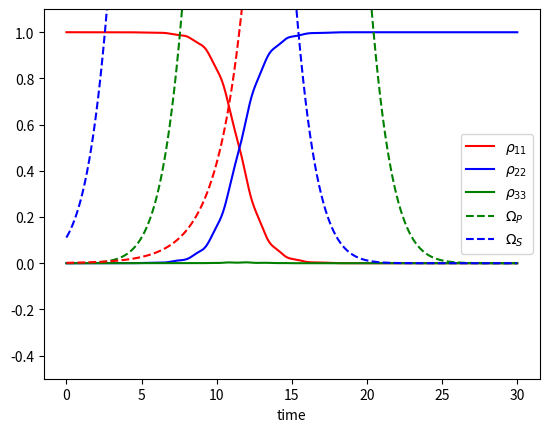

Write the Python code that produced this figure.
import numpy as np
from scipy.integrate import  solve_ivp
#from matplotlib import cm
import matplotlib.pyplot as plt

#from mpl_toolkits.mplot3d import Axes3D

import time  #code optimize
start = time.perf_counter()


def model(t, z):  #define ODE
    rho_11 = z[0]
    rho_22 = z[1]
    rho_33 = z[2]
    rho_12 = z[3]
    rho_13 = z[4]
    rho_23 = z[5]
    #if (5.0<t and t<6.0):
    #     omega = 0.5*np.pi
    # else:
    #      omega = 1e-100

    omega_p =  10*np.exp(-0.5 * np.square((t - 14) / 3.0))
    omega_s = 10*np.exp(-0.5 * np.square((t - 9.0) / 3.0))
    drho_11dt = 1j / 2.0 *(omega_p * np.conj(rho_13) -omega_p * rho_13) + gamma_31 * rho_33
    drho_22dt = 1j / 2.0 *(omega_s * np.conj(rho_23) -omega_s * rho_23) + gamma_32 * rho_33
    drho_33dt = -1j / 2.0 *(omega_s * np.conj(rho_23) - omega_s * rho_23 + omega_p *np.conj(rho_13) - omega_p * rho_13) - gamma_33 * rho_33
    drho_12dt = 1j*((delta_p - delta_s) * rho_12 - omega_s / 2.0 * rho_13 +omega_p / 2.0 * np.conj(rho_23))
    drho_13dt = 1j*(delta_p * rho_13 + omega_p / 2.0 * (rho_33 - rho_11) -omega_s / 2.0 * rho_12)
    drho_23dt = 1j*(delta_s * rho_23 + omega_s / 2.0 * (rho_33 - rho_22) -omega_p / 2.0 * np.conj(rho_12))
    dzdt = [drho_11dt, drho_22dt, drho_33dt, drho_12dt, drho_13dt, drho_23dt]
    return dzdt

gamma_31 = 0
gamma_32 = 0
gamma_33 = 0 
delta_p = 0
delta_s = 0
#omega_p = 1
#omega_s = 1
#parameters

#initial conditions
z0 = [1, 0+0j, 0+0j, 0+0j, 0+0j, 0+0j]
#time range
n = 10000
t = np.linspace(0, 30, n)
#Pulse shape
#omega = np.empty_like(t)
#omega = 0
#omega = 1*np.exp(-0.5 * np.square((t - 5.0) / 1.0)) #Gaussian
#omega.fill(0)  #Rabi
#omega[200:250] = 0.5* np.pi
#solve ODE

vip = solve_ivp(model, [0, 30], z0, t_eval=t, method='DOP853', first_step=None, max_step=0.01)

blochrho_11 = vip.y[0]
blochrho_22 = vip.y[1]
blochrho_33 = vip.y[2]
blochrho_12 = vip.y[3]
blochrho_13 = vip.y[4]
blochrho_23 = vip.y[5]
omegap =  10*np.exp(-0.5 * np.square((t - 14) / 3.0))
omegas = 10*np.exp(-0.5 * np.square((t - 9.0) / 3.0))

plt.plot(t, blochrho_11, 'r-')
plt.plot(t, blochrho_22, 'b-')
plt.plot(t, blochrho_33, 'g-')
#plt.plot(t, blochrho_13, 'r--')
#plt.plot(t, blochrho_23, 'g--')
plt.plot(t, omegap, 'g--')
plt.plot(t, omegas, 'b--')
plt.plot(t, omegap/omegas, 'r--')
#plt.plot(t, v, 'b:')
#plt.plot(t, u, 'r:')
#plt.plot(t, omega, 'g--')

plt.xlabel('time')
plt.ylim(-0.5,1.1)
#plt.legend([r'$\rho_{11}$', r'$\rho_{22}$', r'$\rho_{33}$', r'$\rho_{12}$', 'u'])
plt.legend([r'$\rho_{11}$', r'$\rho_{22}$', r'$\rho_{33}$', r'$\Omega_{P}$', r'$\Omega_{S}$'])


plt.show()